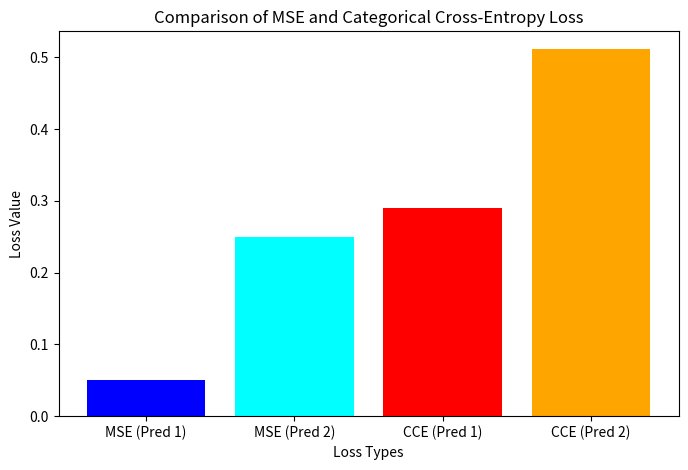

Recreate this plot in Python.
# -*- coding: utf-8 -*-
"""lossfunction.py

Automatically generated by Colab.

Original file is located at
    https://colab.research.google.com/<link-removed>
"""

import numpy as np
import matplotlib.pyplot as plt

# Step 1: Define true values (y_true) and model predictions (y_pred)
# For MSE (Regression)
y_true_mse = np.array([3.0, 5.0, 2.5, 7.0, 6.5])
y_pred_mse_1 = np.array([2.8, 5.2, 2.7, 6.8, 6.2])  # Slight deviation
y_pred_mse_2 = np.array([3.5, 5.5, 3.0, 7.5, 7.0])  # More deviation

# For CCE (Classification - One-hot encoded)
y_true_cce = np.array([[0, 1, 0], [1, 0, 0]])  # True labels
y_pred_cce_1 = np.array([[0.1, 0.8, 0.1], [0.7, 0.2, 0.1]])  # Close to correct
y_pred_cce_2 = np.array([[0.3, 0.6, 0.1], [0.6, 0.3, 0.1]])  # More deviation

# Step 2: Compute Mean Squared Error (MSE) Loss
def mean_squared_error(y_true, y_pred):
    return np.mean((y_true - y_pred) ** 2)

mse_loss_1 = mean_squared_error(y_true_mse, y_pred_mse_1)
mse_loss_2 = mean_squared_error(y_true_mse, y_pred_mse_2)

# Step 3: Compute Categorical Cross-Entropy (CCE) Loss
def categorical_cross_entropy(y_true, y_pred):
    y_pred = np.clip(y_pred, 1e-9, 1.0)  # Avoid log(0)
    return -np.sum(y_true * np.log(y_pred)) / y_true.shape[0]

cce_loss_1 = categorical_cross_entropy(y_true_cce, y_pred_cce_1)
cce_loss_2 = categorical_cross_entropy(y_true_cce, y_pred_cce_2)

# Print loss values
print(f"MSE Loss (Prediction 1): {mse_loss_1:.4f}")
print(f"MSE Loss (Prediction 2 - Modified): {mse_loss_2:.4f}")
print(f"Categorical Cross-Entropy Loss (Prediction 1): {cce_loss_1:.4f}")
print(f"Categorical Cross-Entropy Loss (Prediction 2 - Modified): {cce_loss_2:.4f}")

# Step 4: Plot loss function values using Matplotlib
loss_labels = ["MSE (Pred 1)", "MSE (Pred 2)", "CCE (Pred 1)", "CCE (Pred 2)"]
loss_values = [mse_loss_1, mse_loss_2, cce_loss_1, cce_loss_2]

plt.figure(figsize=(8, 5))
plt.bar(loss_labels, loss_values, color=['blue', 'cyan', 'red', 'orange'])
plt.xlabel("Loss Types")
plt.ylabel("Loss Value")
plt.title("Comparison of MSE and Categorical Cross-Entropy Loss")
plt.show()